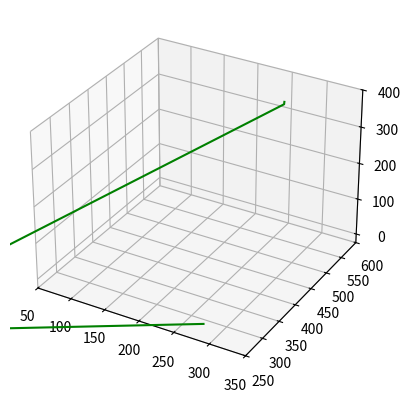

Generate this figure with matplotlib:
#!/usr/bin/env python3

import numpy as np
import matplotlib.pyplot as plt

x = [278.0, 109.52371029579483, 86.02917665210413, 259.19427381701706, 258.51717102013936]
y = [278.0, 3.539112905926004, 122.41913483762059, 555.0, 557.2045141256829]
z = [-10.0, 128.01953972506342, 224.20428043400497, 350.07328907967315, 354.50968956566686]
 
 
fig = plt.figure()
ax = plt.axes(projection ='3d')
ax.plot(x, y, z, color="green")
ax.set_xlim3d([ 50, 350 ])
ax.set_ylim3d([ 250, 600 ])
ax.set_zlim3d([ -25, 400 ])
plt.show()
